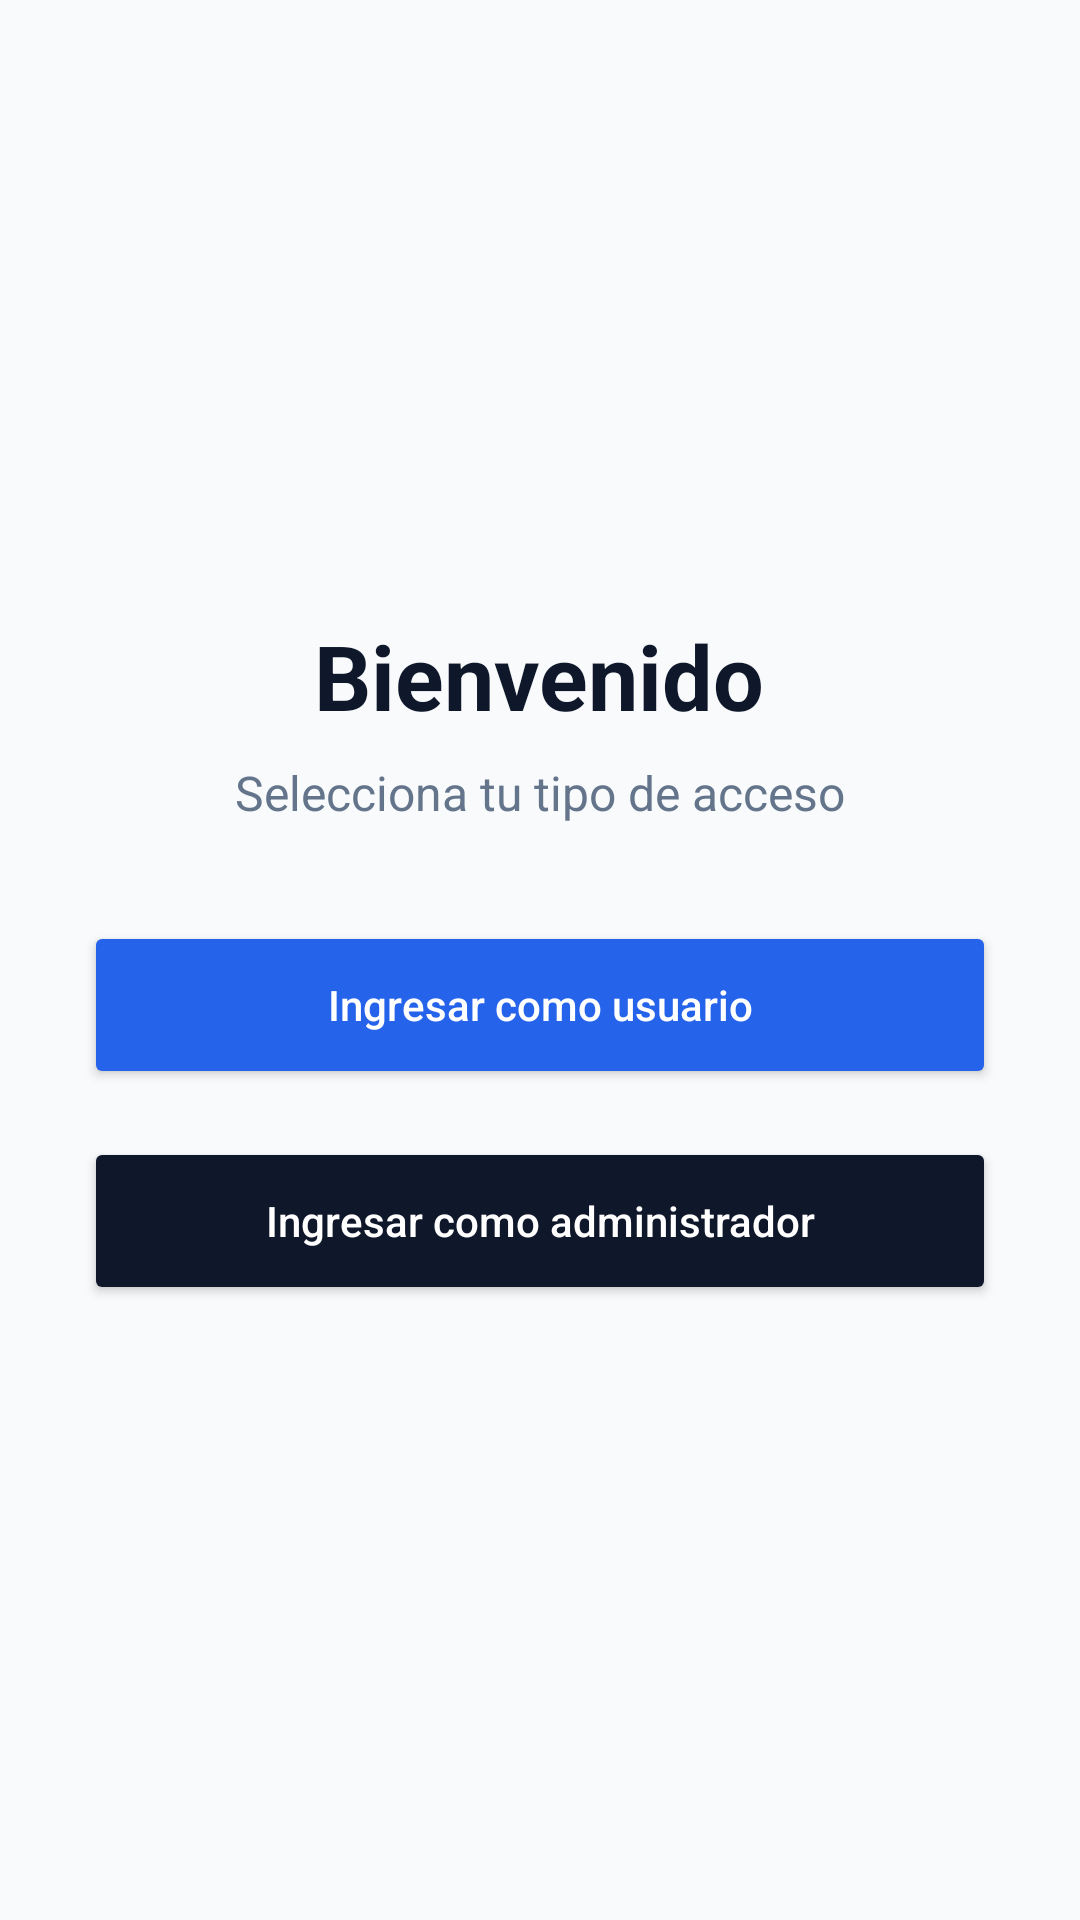

Android layout source for this screen:
<!-- AndroidManifest.xml: application theme Theme.Examen1erParcial -->
<!-- res/layout/activity_acceso.xml -->
<?xml version="1.0" encoding="utf-8"?>
<ScrollView xmlns:android="http://schemas.android.com/apk/res/android"
    android:layout_width="match_parent"
    android:layout_height="match_parent"
    android:fillViewport="true"
    android:background="#F8FAFC">

    <LinearLayout
        android:layout_width="match_parent"
        android:layout_height="match_parent"
        android:orientation="vertical"
        android:gravity="center"
        android:padding="28dp">

        <TextView
            android:layout_width="wrap_content"
            android:layout_height="wrap_content"
            android:text="Bienvenido"
            android:textSize="30sp"
            android:textStyle="bold"
            android:textColor="#0F172A" />

        <TextView
            android:layout_width="wrap_content"
            android:layout_height="wrap_content"
            android:text="Selecciona tu tipo de acceso"
            android:textSize="16sp"
            android:textColor="#64748B"
            android:layout_marginTop="8dp"
            android:layout_marginBottom="32dp" />

        <Button
            android:id="@+id/btnUsuario"
            android:layout_width="match_parent"
            android:layout_height="56dp"
            android:text="Ingresar como usuario"
            android:textAllCaps="false"
            android:backgroundTint="#2563EB"
            android:textColor="#FFFFFF" />

        <Button
            android:id="@+id/btnAdmin"
            android:layout_width="match_parent"
            android:layout_height="56dp"
            android:text="Ingresar como administrador"
            android:textAllCaps="false"
            android:layout_marginTop="16dp"
            android:backgroundTint="#0F172A"
            android:textColor="#FFFFFF" />
    </LinearLayout>
</ScrollView>
<!-- resources referenced by this layout -->
<resources>
  <style name="Theme.Examen1erParcial" parent="Base.Theme.Examen1erParcial" />
  <style name="Base.Theme.Examen1erParcial" parent="Theme.Material3.DayNight.NoActionBar">
          
          
      </style>
</resources>
